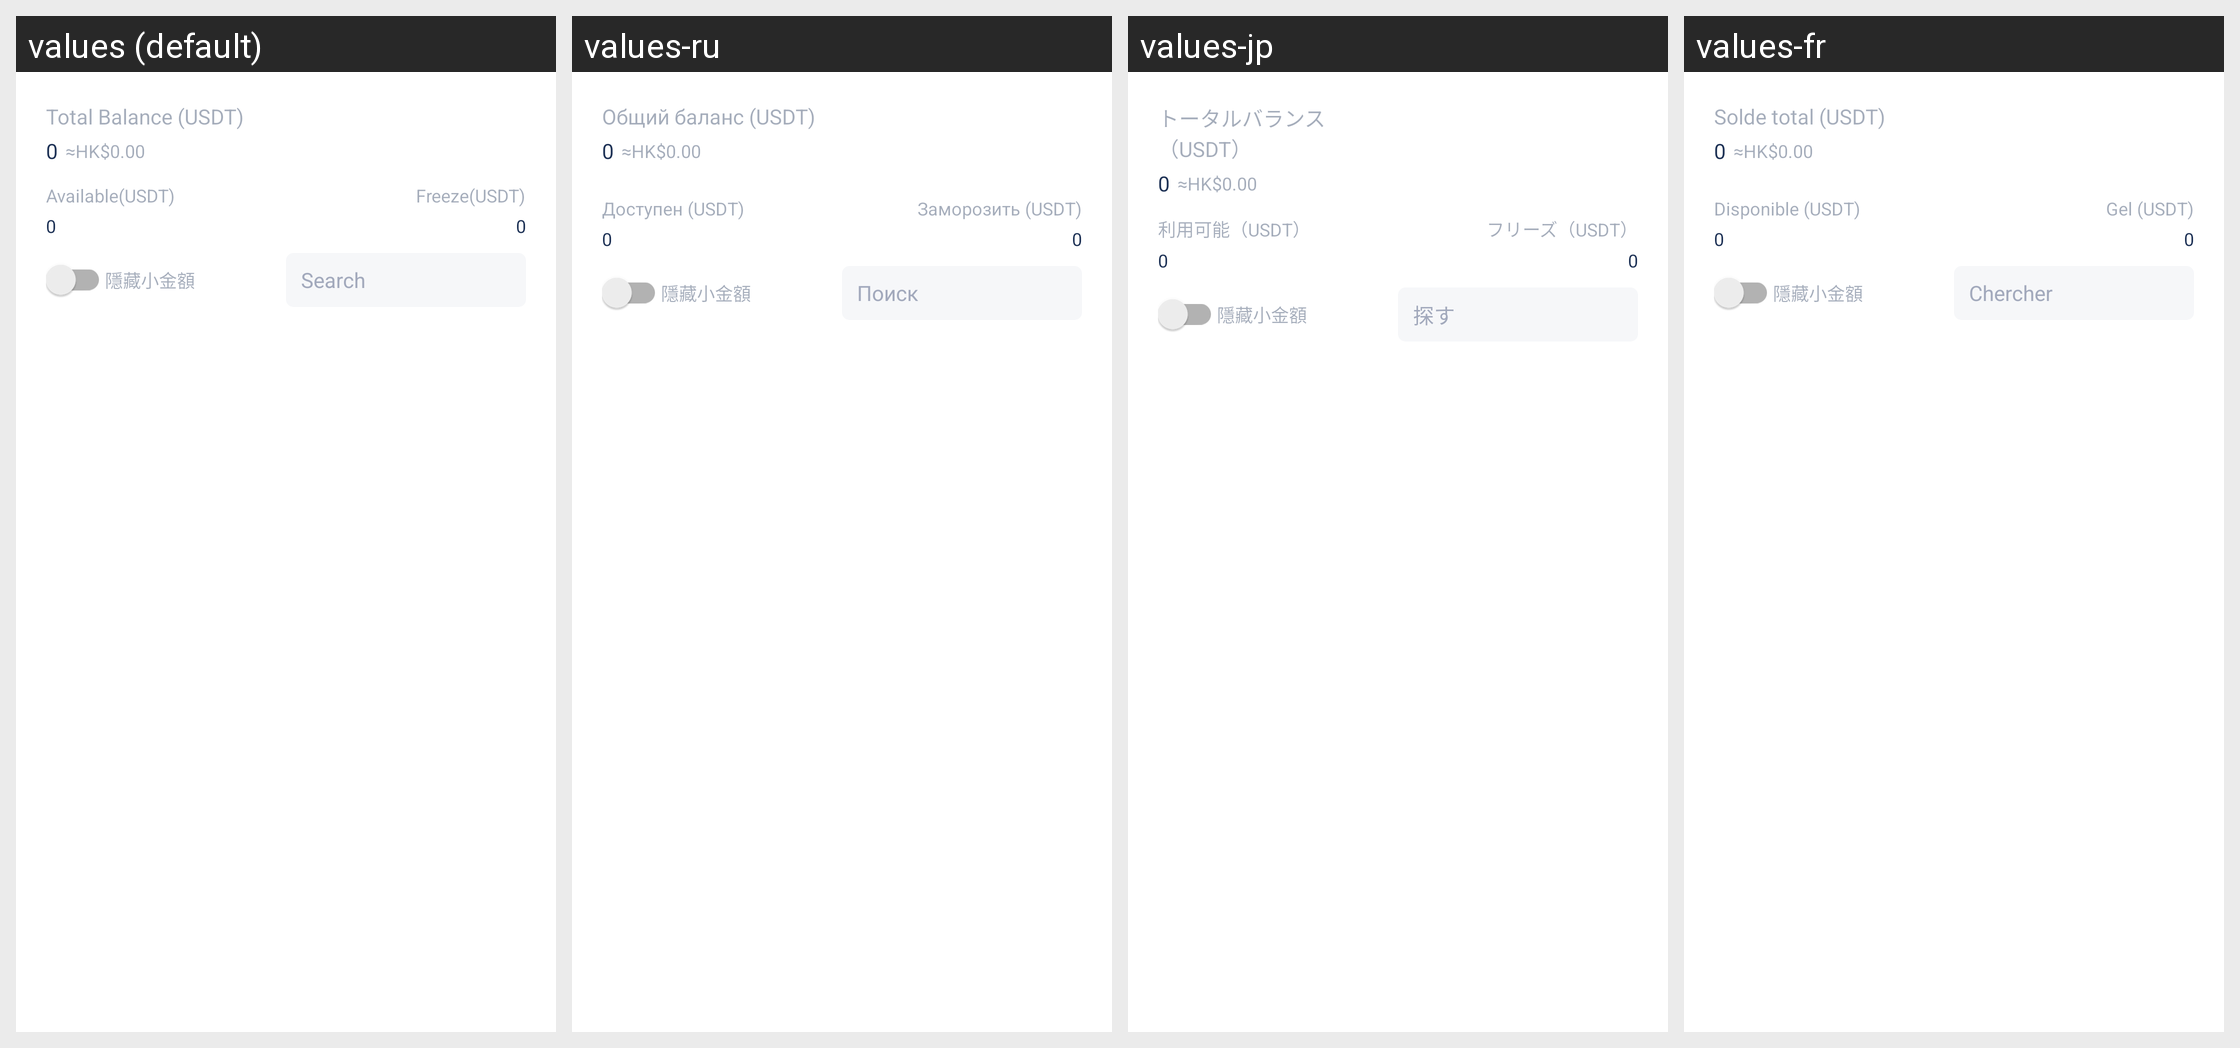

For this localized Android screen grid, give each drawn string resource with its value in every locale shown.
Android screen res/layout/fragment_home_balance_account.xml rendered under 4 locales, left to right: values (default), values-ru, values-jp, values-fr. Device: Nexus 5 (rendered at 1080×1920; each locale shown at half size, 540×960, under a caption strip naming it); theme AppThemeToolBar.Translucent.
Other locales in the repository, not shown: values-de-rDE, values-en-rUS, values-es, values-ja-rJP, values-ko, values-pt, values-zh-rCN, values-zh-rTW.
Strings drawn on this screen, with the default value and each locale's value (text and hints the layout hard-codes, and strings that could not be matched under every locale, appear in the picture but are not listed):

yuezhanghuzongzichanusdt
  values: Total Balance (USDT)
  values-ru: Общий баланс (USDT)
  values-jp: トータルバランス（USDT）
  values-fr: Solde total (USDT)

keyongusdt2
  values: Available(USDT)
  values-ru: Доступен (USDT)
  values-jp: 利用可能（USDT）
  values-fr: Disponible (USDT)

dongjieusdt
  values: Freeze(USDT)
  values-ru: Заморозить (USDT)
  values-jp: フリーズ（USDT）
  values-fr: Gel (USDT)

yincangxiaojine
  values: 隱藏小金額
  values-ru: 隱藏小金額
  values-jp: 隱藏小金額
  values-fr: 隱藏小金額

sousuo
  values: Search
  values-ru: Поиск
  values-jp: 探す
  values-fr: Chercher
